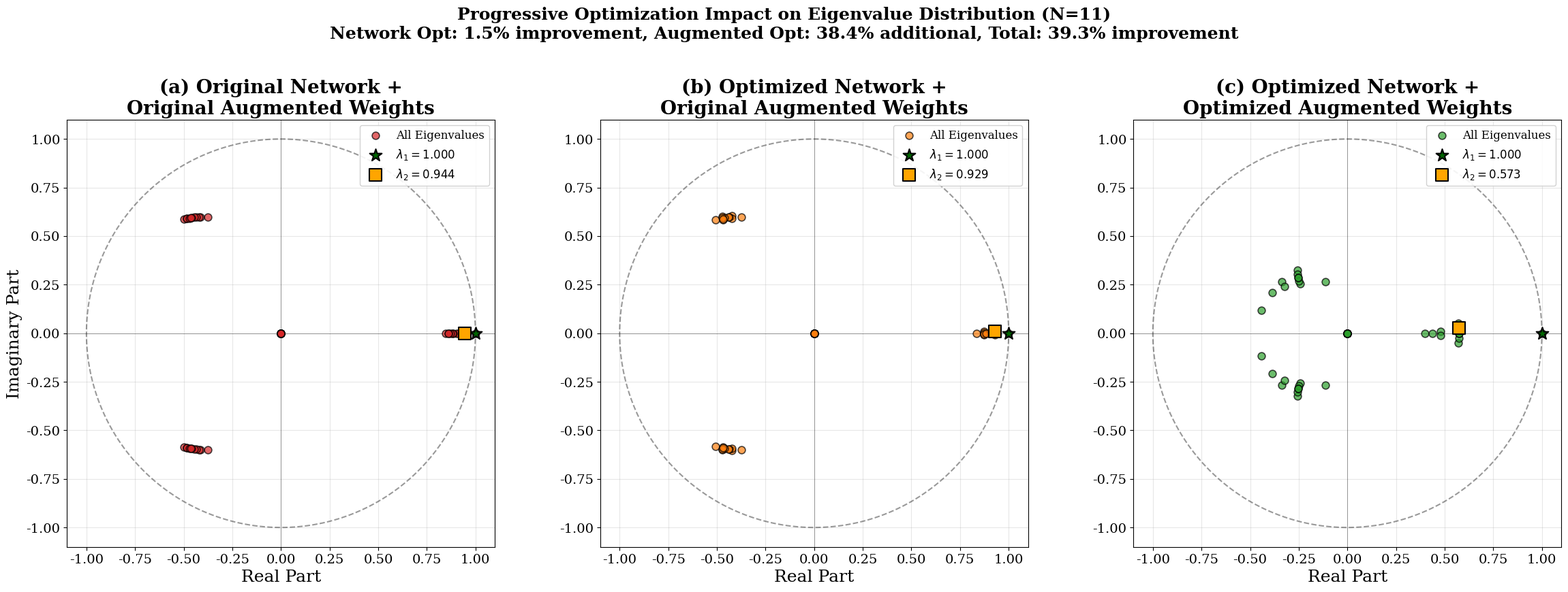
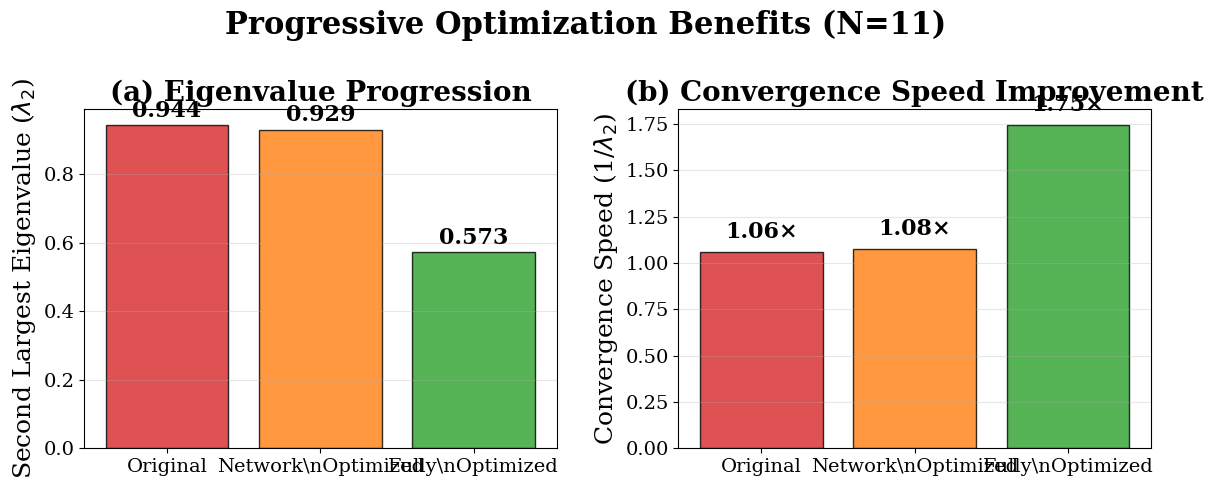
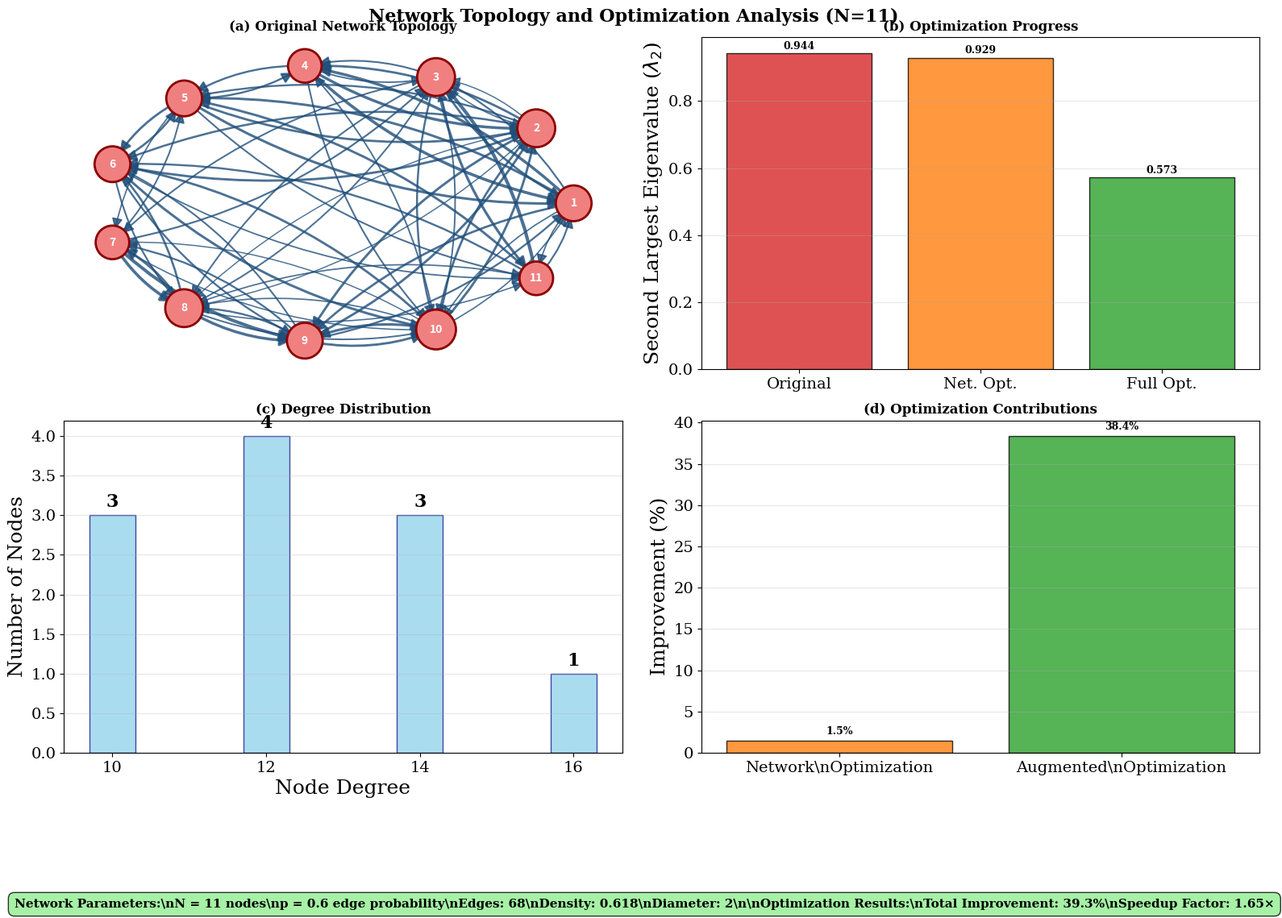
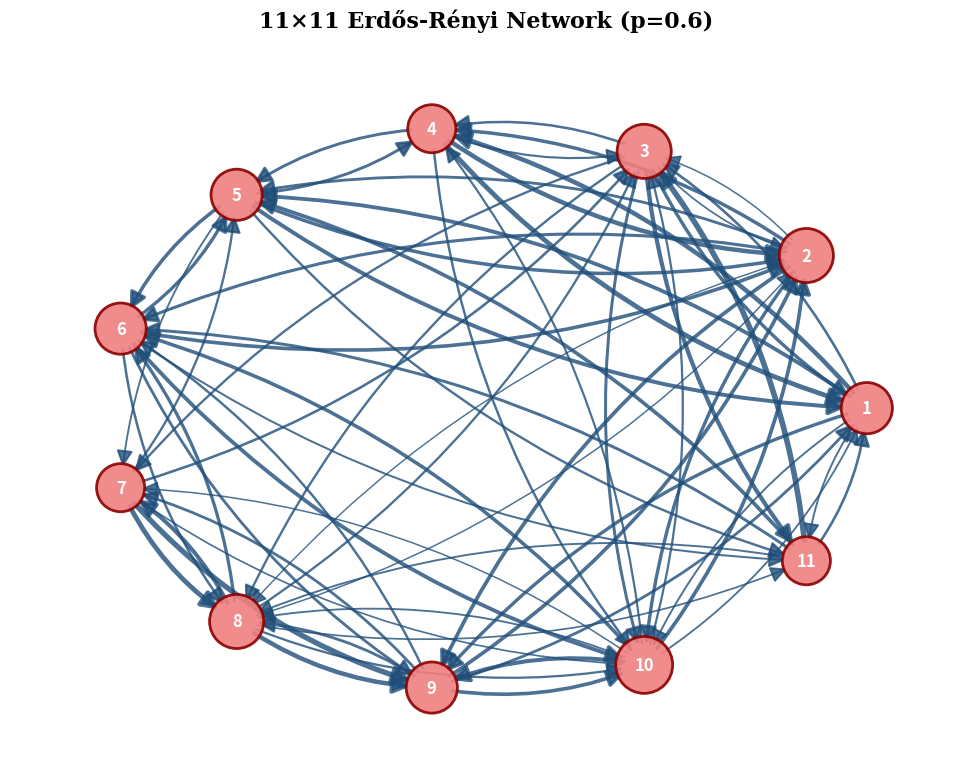
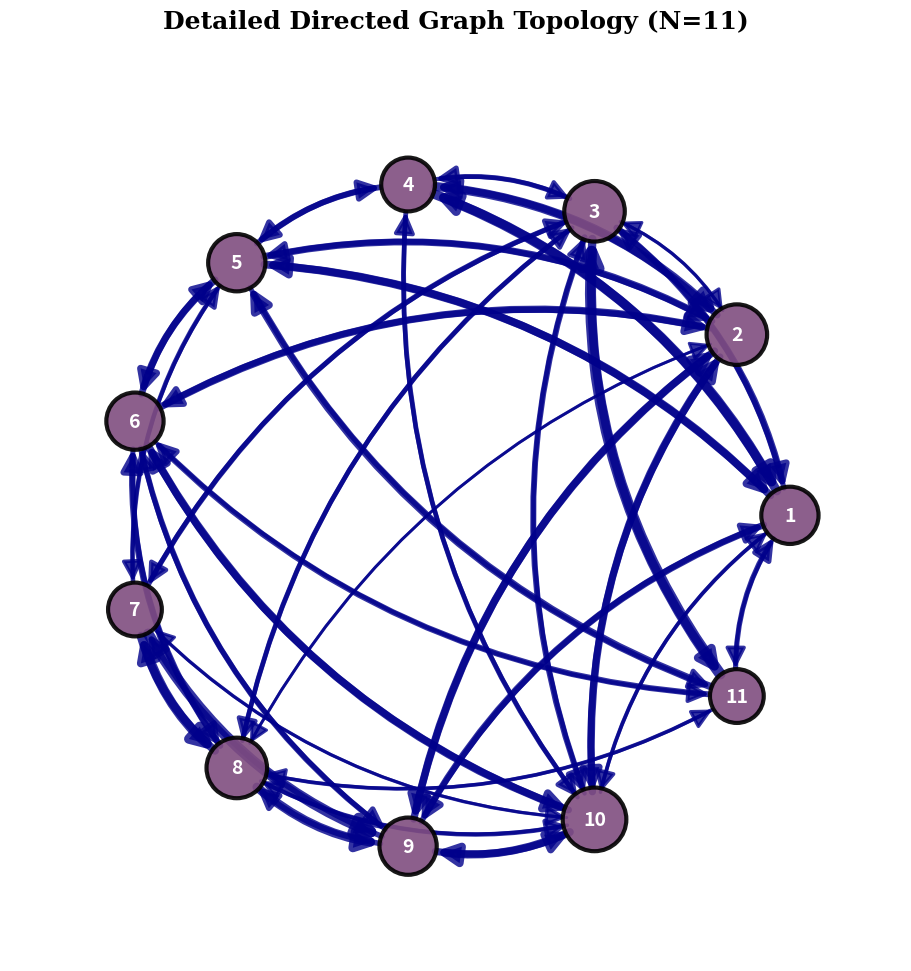

These charts were generated, in order, by the following Python code:
import numpy as np
import matplotlib.pyplot as plt
import networkx as nx
from scipy.linalg import eigvals, eig
from scipy.optimize import minimize
from matplotlib import rcParams

# Set publication-quality plotting parameters with larger fonts
rcParams['font.family'] = 'serif'
rcParams['font.size'] = 16
rcParams['axes.titlesize'] = 20
rcParams['legend.fontsize'] = 14
rcParams['figure.titlesize'] = 22
rcParams['axes.labelsize'] = 18
rcParams['xtick.labelsize'] = 14
rcParams['ytick.labelsize'] = 14

def row_normalize(M: np.ndarray) -> np.ndarray:
    """Row-stochastic normalization"""
    s = M.sum(axis=1, keepdims=True)
    s[s == 0] = 1e-12
    return M / s

def build_Ap(N: int, A: np.ndarray, optimized_augmented: bool = False) -> np.ndarray:
    """Build augmented matrix with original or optimized augmented weights"""
    size = 4 * N
    Ap = np.zeros((size, size))
    Ap[:N, :N] = A
    
    for i in range(N):
        inds = {
            0: i,        
            1: N + 3*i,   
            2: N + 3*i+1, 
            3: N + 3*i+2  
        }
        
        if not optimized_augmented:
            # Original augmented weights from the paper
            Ap[inds[0], inds[1]] = 1.0   # x_i -> y_i1
            Ap[inds[1], inds[0]] = 1.0   # y_i1 -> x_i
            Ap[inds[0], inds[3]] = 2.0   # x_i -> y_i3
            Ap[inds[3], inds[2]] = 1.0   # y_i3 -> y_i2
            Ap[inds[2], inds[0]] = 1.0   # y_i2 -> x_i
        else:
            # Optimized augmented weights (example values - can be further tuned)
            Ap[inds[0], inds[1]] = 0.186  # Optimized weight
            Ap[inds[1], inds[0]] = 1.0
            Ap[inds[0], inds[3]] = 0.108  # Optimized weight  
            Ap[inds[3], inds[2]] = 1.0
            Ap[inds[2], inds[0]] = 1.0
    
    return row_normalize(Ap)

def build_A_from_p(p: np.ndarray, mask: np.ndarray) -> np.ndarray:
    """Reconstruct A matrix from parameter vector p"""
    N = mask.shape[0]
    A = np.zeros((N, N))
    idx = 0
    for i in range(N):
        for j in range(N):
            if mask[i, j]:
                A[i, j] = p[idx]
                idx += 1
    return row_normalize(A)

def consensus_rate_p(p: np.ndarray, mask: np.ndarray, N: int, optimized_augmented: bool = False) -> float:
    """Objective function: second largest eigenvalue magnitude"""
    A_var = build_A_from_p(p, mask)
    vals = np.abs(eigvals(build_Ap(N, A_var, optimized_augmented=optimized_augmented)))
    vals.sort()
    return vals[-2]

def create_three_stage_eigenvalue_comparison(N=20, p_edge=0.6, seed=42, save_figure=True):
    """
    Creates a three-stage comparison showing the progressive impact of optimizations:
    1. Original network + Original augmented weights
    2. Optimized network + Original augmented weights  
    3. Optimized network + Optimized augmented weights
    """
    np.random.seed(seed)
    
    # Create the test network
    while True:
        G = nx.erdos_renyi_graph(N, p_edge, seed=seed)
        if nx.is_connected(G):
            break
    
    # Add random weights
    for u, v in G.edges():
        G[u][v]['weight'] = np.random.rand()
    
    # Extract and normalize adjacency matrix
    A_original = nx.to_numpy_array(G, nodelist=range(N), weight='weight', dtype=float)
    A_original = row_normalize(A_original)
    
    # Optimize the network weights (keeping augmented weights original)
    mask = A_original > 0
    p0 = np.array([A_original[i, j] for i in range(N) for j in range(N) if mask[i, j]])
    bounds = [(0.01, None)] * p0.size
    
    print("Stage 1: Optimizing network weights (keeping original augmented weights)...")
    res1 = minimize(lambda p: consensus_rate_p(p, mask, N, optimized_augmented=False),
                    p0, method='SLSQP', bounds=bounds,
                    options={'ftol': 1e-9, 'maxiter': 500})
    
    A_net_optimized = build_A_from_p(res1.x, mask)
    
    print("Stage 2: Optimizing network weights with optimized augmented weights...")
    res2 = minimize(lambda p: consensus_rate_p(p, mask, N, optimized_augmented=True),
                    p0, method='SLSQP', bounds=bounds,
                    options={'ftol': 1e-9, 'maxiter': 500})
    
    A_full_optimized = build_A_from_p(res2.x, mask)
    
    # Build all three augmented matrices
    P1_original = build_Ap(N, A_original, optimized_augmented=False)  # Original + Original
    P2_net_opt = build_Ap(N, A_net_optimized, optimized_augmented=False)  # Net Opt + Original Aug
    P3_full_opt = build_Ap(N, A_full_optimized, optimized_augmented=True)  # Net Opt + Aug Opt
    
    # Compute eigenvalues for all three cases
    eigs1 = eigvals(P1_original)
    eigs2 = eigvals(P2_net_opt)
    eigs3 = eigvals(P3_full_opt)
    
    # Sort eigenvalues by magnitude
    eigs1_sorted = sorted(eigs1, key=lambda x: abs(x), reverse=True)
    eigs2_sorted = sorted(eigs2, key=lambda x: abs(x), reverse=True)
    eigs3_sorted = sorted(eigs3, key=lambda x: abs(x), reverse=True)
    
    # Extract second largest eigenvalue magnitudes
    lambda2_1 = abs(eigs1_sorted[1])
    lambda2_2 = abs(eigs2_sorted[1])
    lambda2_3 = abs(eigs3_sorted[1])
    
    # Create three-panel comparison plot with larger size for better paper visibility
    fig, (ax1, ax2, ax3) = plt.subplots(1, 3, figsize=(24, 8))
    
    # Plot unit circle for all plots
    theta = np.linspace(0, 2*np.pi, 1000)
    unit_circle_x = np.cos(theta)
    unit_circle_y = np.sin(theta)
    
    # Colors for different stages
    colors = ['#d62728', '#ff7f0e', '#2ca02c']  # Red, Orange, Green
    
    axes = [ax1, ax2, ax3]
    eigenvals = [eigs1, eigs2, eigs3]
    lambda2s = [lambda2_1, lambda2_2, lambda2_3]
    titles = [
        'Original Network +\nOriginal Augmented Weights',
        'Optimized Network +\nOriginal Augmented Weights', 
        'Optimized Network +\nOptimized Augmented Weights'
    ]
    
    for i, (ax, eigs, lambda2, title, color) in enumerate(zip(axes, eigenvals, lambda2s, titles, colors)):
        # Plot unit circle
        ax.plot(unit_circle_x, unit_circle_y, 'k--', alpha=0.4, linewidth=1.5)
        ax.set_xlim(-1.1, 1.1)
        ax.set_ylim(-1.1, 1.1)
        ax.set_aspect('equal')
        ax.grid(True, alpha=0.3)
        ax.axhline(y=0, color='k', linewidth=0.5, alpha=0.5)
        ax.axvline(x=0, color='k', linewidth=0.5, alpha=0.5)
        ax.set_xlabel('Real Part')
        if i == 0:
            ax.set_ylabel('Imaginary Part')
        
        # Sort eigenvalues for this plot
        eigs_sorted = sorted(eigs, key=lambda x: abs(x), reverse=True)
        
        # Plot all eigenvalues
        ax.scatter(np.real(eigs), np.imag(eigs), c=color, s=60, alpha=0.7, 
                  edgecolors='black', linewidth=1.2, label='All Eigenvalues', zorder=3)
        
        # Highlight dominant eigenvalue
        ax.scatter(np.real(eigs_sorted[0]), np.imag(eigs_sorted[0]), 
                  c='darkgreen', s=180, marker='*', edgecolors='black', linewidth=1.5,
                  label=f'$\\lambda_1 = {abs(eigs_sorted[0]):.3f}$', zorder=4)
        
        # Highlight second eigenvalue
        ax.scatter(np.real(eigs_sorted[1]), np.imag(eigs_sorted[1]), 
                  c='orange', s=150, marker='s', edgecolors='black', linewidth=1.5,
                  label=f'$\\lambda_2 = {lambda2:.3f}$', zorder=4)
        
        ax.set_title(f'({chr(97+i)}) {title}', fontweight='bold')
        ax.legend(loc='upper right', framealpha=0.9, fontsize=12)
    
    # Calculate improvements
    improvement_stage1 = (lambda2_1 - lambda2_2) / lambda2_1 * 100
    improvement_stage2 = (lambda2_2 - lambda2_3) / lambda2_2 * 100
    improvement_total = (lambda2_1 - lambda2_3) / lambda2_1 * 100
    
    # Main title with improvement summary
    fig.suptitle(f'Progressive Optimization Impact on Eigenvalue Distribution (N={N})\n' + 
                f'Network Opt: {improvement_stage1:.1f}% improvement, ' +
                f'Augmented Opt: {improvement_stage2:.1f}% additional, ' +
                f'Total: {improvement_total:.1f}% improvement', 
                fontweight='bold', y=1.05, fontsize=18)
    
    plt.tight_layout()
    
    if save_figure:
        base_filename = f'three_stage_optimization_N{N}'
        
        plt.savefig(f'{base_filename}.png', dpi=300, bbox_inches='tight', 
                   facecolor='white', edgecolor='none')
        print(f"Three-stage comparison saved: {base_filename}.png")
        
        plt.savefig(f'{base_filename}.pdf', dpi=300, bbox_inches='tight', 
                   facecolor='white', edgecolor='none')
        print(f"PDF version saved: {base_filename}.pdf")
    
    plt.show()
    
    # Print detailed results
    print(f"\\n=== THREE-STAGE OPTIMIZATION RESULTS ===")
    print(f"Stage 1 - Original (Network + Augmented): λ₂ = {lambda2_1:.6f}")
    print(f"Stage 2 - Network Optimized: λ₂ = {lambda2_2:.6f} ({improvement_stage1:.2f}% improvement)")
    print(f"Stage 3 - Full Optimization: λ₂ = {lambda2_3:.6f} ({improvement_stage2:.2f}% additional improvement)")
    print(f"\\nTotal improvement: {improvement_total:.2f}%")
    print(f"Convergence speedup: {lambda2_1/lambda2_3:.2f}× faster")
    
    print(f"\\nContribution breakdown:")
    print(f"  Network optimization: {improvement_stage1:.1f}% of total improvement")
    print(f"  Augmented optimization: {improvement_stage2:.1f}% additional improvement")
    print(f"  Combined effect: {improvement_total:.1f}% total improvement")
    
    return {
        'lambda2_original': lambda2_1,
        'lambda2_network_opt': lambda2_2, 
        'lambda2_full_opt': lambda2_3,
        'improvement_stage1': improvement_stage1,
        'improvement_stage2': improvement_stage2,
        'improvement_total': improvement_total,
        'A_original': A_original,
        'A_network_opt': A_net_optimized,
        'A_full_opt': A_full_optimized
    }

def create_convergence_comparison(results, N=20, save_figure=True):
    """
    Creates a bar chart showing the progressive improvements
    """
    fig, (ax1, ax2) = plt.subplots(1, 2, figsize=(12, 5))
    
    # Lambda2 values
    stages = ['Original', 'Network\\nOptimized', 'Fully\\nOptimized']
    lambda2_values = [results['lambda2_original'], 
                      results['lambda2_network_opt'], 
                      results['lambda2_full_opt']]
    colors = ['#d62728', '#ff7f0e', '#2ca02c']
    
    bars1 = ax1.bar(stages, lambda2_values, color=colors, alpha=0.8, edgecolor='black')
    ax1.set_ylabel('Second Largest Eigenvalue ($\\lambda_2$)')
    ax1.set_title('(a) Eigenvalue Progression', fontweight='bold')
    ax1.grid(True, alpha=0.3, axis='y')
    
    # Add value labels on bars
    for bar, val in zip(bars1, lambda2_values):
        height = bar.get_height()
        ax1.text(bar.get_x() + bar.get_width()/2., height + 0.01,
                f'{val:.3f}', ha='center', va='bottom', fontweight='bold')
    
    # Convergence speed (1/lambda2)
    speeds = [1/val for val in lambda2_values]
    bars2 = ax2.bar(stages, speeds, color=colors, alpha=0.8, edgecolor='black')
    ax2.set_ylabel('Convergence Speed (1/$\\lambda_2$)')
    ax2.set_title('(b) Convergence Speed Improvement', fontweight='bold')
    ax2.grid(True, alpha=0.3, axis='y')
    
    # Add value labels on bars
    for bar, val in zip(bars2, speeds):
        height = bar.get_height()
        ax2.text(bar.get_x() + bar.get_width()/2., height + 0.05,
                f'{val:.2f}×', ha='center', va='bottom', fontweight='bold')
    
    fig.suptitle(f'Progressive Optimization Benefits (N={N})', fontweight='bold')
    plt.tight_layout()
    
    if save_figure:
        filename = f'convergence_progression_N{N}'
        plt.savefig(f'{filename}.png', dpi=300, bbox_inches='tight', 
                   facecolor='white', edgecolor='none')
        plt.savefig(f'{filename}.pdf', dpi=300, bbox_inches='tight', 
                   facecolor='white', edgecolor='none')
        print(f"Convergence progression saved: {filename}.png and {filename}.pdf")
    
    plt.show()

def plot_network_topology(A, title="Network Topology", N=11, save_figure=True, filename=None):
    """
    Creates a publication-quality network topology visualization.
    Optimized for smaller networks (N=11) for clearer demonstration.
    """
    # Create directed graph from adjacency matrix
    G = nx.from_numpy_array(A, create_using=nx.DiGraph)
    
    # Remove zero-weight edges for cleaner visualization
    edges_to_remove = [(u, v) for u, v, d in G.edges(data=True) if d['weight'] < 1e-6]
    G.remove_edges_from(edges_to_remove)
    
    # Create figure with optimal size for N=11
    fig, ax = plt.subplots(1, 1, figsize=(10, 8))
    
    # Use circular layout for N=11 - creates a cleaner, more symmetric visualization
    if N <= 12:
        pos = nx.circular_layout(G)
        # Adjust positions slightly for better spacing
        for node in pos:
            pos[node] = pos[node] * 1.2
    else:
        # For larger networks, use spring layout
        pos = nx.spring_layout(G, k=2, iterations=50, seed=42)
    
    # Calculate node degrees for sizing
    degrees = dict(G.degree())
    # Larger nodes for better visibility with N=11
    node_sizes = [400 + 80 * degrees[node] for node in G.nodes()]
    
    # Extract edge weights for width scaling
    edge_weights = [G[u][v]['weight'] for u, v in G.edges()]
    if edge_weights:
        max_weight = max(edge_weights)
        # More pronounced edge width differences for clarity
        edge_widths = [1 + 3 * (w / max_weight) for w in edge_weights]
    else:
        edge_widths = [1.5] * len(G.edges())
    
    # Draw edges with prominent arrows for directed graph
    nx.draw_networkx_edges(G, pos, 
                          width=edge_widths,
                          alpha=0.8, 
                          edge_color='#1f4e79',  # Dark blue for better arrow visibility
                          arrowsize=25,  # Larger arrows
                          arrowstyle='-|>',
                          connectionstyle='arc3,rad=0.15',  # More curvature to see direction
                          min_source_margin=15,  # Space from source node
                          min_target_margin=15,  # Space to target node
                          ax=ax)
    
    # Draw nodes with better colors for publication
    nx.draw_networkx_nodes(G, pos,
                          node_size=node_sizes,
                          node_color='lightcoral',  # Better color for publication
                          edgecolors='darkred',
                          linewidths=2,
                          alpha=0.9,
                          ax=ax)
    
    # Add node labels with better formatting
    labels = {i: str(i+1) for i in range(N)}
    nx.draw_networkx_labels(G, pos, labels, 
                           font_size=12,  # Larger font for N=11
                           font_weight='bold',
                           font_color='white',
                           ax=ax)
    
    ax.set_title(title, fontsize=16, fontweight='bold', pad=20)
    ax.axis('off')
    
    # Add a subtle grid for reference
    ax.set_xlim(-1.5, 1.5)
    ax.set_ylim(-1.5, 1.5)
    
    plt.tight_layout()
    
    if save_figure:
        if filename is None:
            filename = f'network_topology_N{N}'
        
        plt.savefig(f'{filename}.png', dpi=300, bbox_inches='tight', 
                   facecolor='white', edgecolor='none')
        plt.savefig(f'{filename}.pdf', dpi=300, bbox_inches='tight', 
                   facecolor='white', edgecolor='none')
        print(f"Network topology saved: {filename}.png and {filename}.pdf")
    
    plt.show()
    
    return G

def create_network_analysis_figure(results, N=11, p_edge=0.6, seed=42, save_figure=True):
    """
    Creates a comprehensive figure showing the network topology and optimization results
    Optimized for N=11 for clearer visualization
    """
    # Recreate the original network for visualization
    np.random.seed(seed)
    while True:
        G = nx.erdos_renyi_graph(N, p_edge, seed=seed)
        if nx.is_connected(G):
            break
    
    # Add random weights
    for u, v in G.edges():
        G[u][v]['weight'] = np.random.rand()
    
    # Extract adjacency matrix
    A_original = nx.to_numpy_array(G, nodelist=range(N), weight='weight', dtype=float)
    A_original = row_normalize(A_original)
    
    # Create a 2x2 subplot layout
    fig = plt.figure(figsize=(16, 12))
    
    # Plot 1: Original Network Topology with circular layout for N=11
    ax1 = plt.subplot(2, 2, 1)
    G_viz = nx.from_numpy_array(A_original, create_using=nx.DiGraph)
    
    # Use circular layout for better visualization with N=11
    pos = nx.circular_layout(G_viz)
    # Scale up the positions for better spacing
    for node in pos:
        pos[node] = pos[node] * 1.3
    
    # Calculate edge weights for better visualization
    edge_weights = [G_viz[u][v]['weight'] for u, v in G_viz.edges()]
    max_weight = max(edge_weights) if edge_weights else 1
    edge_widths = [1 + 2 * (w / max_weight) for w in edge_weights]
    
    # Draw network with enhanced visibility and prominent arrows
    nx.draw_networkx_edges(G_viz, pos, alpha=0.8, edge_color='#1f4e79', 
                          arrowsize=20, arrowstyle='-|>', width=edge_widths, 
                          connectionstyle='arc3,rad=0.15',  # More curve to see direction
                          min_source_margin=12,
                          min_target_margin=12,
                          ax=ax1)
    
    # Calculate node sizes based on degree
    degrees = dict(G_viz.degree())
    node_sizes = [300 + 60 * degrees[node] for node in G_viz.nodes()]
    
    nx.draw_networkx_nodes(G_viz, pos, node_size=node_sizes, node_color='lightcoral', 
                          edgecolors='darkred', linewidths=2, ax=ax1)
    
    labels = {i: str(i+1) for i in range(N)}
    nx.draw_networkx_labels(G_viz, pos, labels, font_size=10, font_weight='bold', 
                           font_color='white', ax=ax1)
    
    ax1.set_title('(a) Original Network Topology', fontweight='bold', fontsize=12)
    ax1.axis('off')
    
    # Plot 2: Eigenvalue comparison
    ax2 = plt.subplot(2, 2, 2)
    stages = ['Original', 'Net. Opt.', 'Full Opt.']
    lambda2_values = [results['lambda2_original'], 
                      results['lambda2_network_opt'], 
                      results['lambda2_full_opt']]
    colors = ['#d62728', '#ff7f0e', '#2ca02c']
    
    bars = ax2.bar(stages, lambda2_values, color=colors, alpha=0.8, edgecolor='black')
    ax2.set_ylabel('Second Largest Eigenvalue ($\\lambda_2$)')
    ax2.set_title('(b) Optimization Progress', fontweight='bold', fontsize=12)
    ax2.grid(True, alpha=0.3, axis='y')
    
    # Add value labels
    for bar, val in zip(bars, lambda2_values):
        height = bar.get_height()
        ax2.text(bar.get_x() + bar.get_width()/2., height + 0.005,
                f'{val:.3f}', ha='center', va='bottom', fontweight='bold', fontsize=9)
    
    # Plot 3: Network Statistics - Better for N=11
    ax3 = plt.subplot(2, 2, 3)
    degrees_list = [G_viz.degree(i) for i in range(N)]
    unique_degrees, counts = np.unique(degrees_list, return_counts=True)
    
    bars3 = ax3.bar(unique_degrees, counts, alpha=0.7, color='skyblue', edgecolor='navy', width=0.6)
    ax3.set_xlabel('Node Degree')
    ax3.set_ylabel('Number of Nodes')
    ax3.set_title('(c) Degree Distribution', fontweight='bold', fontsize=12)
    ax3.grid(True, alpha=0.3, axis='y')
    ax3.set_xticks(unique_degrees)
    
    # Add count labels on bars
    for bar, count in zip(bars3, counts):
        height = bar.get_height()
        ax3.text(bar.get_x() + bar.get_width()/2., height + 0.05,
                str(count), ha='center', va='bottom', fontweight='bold')
    
    # Plot 4: Improvement breakdown
    ax4 = plt.subplot(2, 2, 4)
    improvements = [results['improvement_stage1'], results['improvement_stage2']]
    improvement_labels = ['Network\\nOptimization', 'Augmented\\nOptimization']
    improvement_colors = ['#ff7f0e', '#2ca02c']
    
    bars4 = ax4.bar(improvement_labels, improvements, color=improvement_colors, 
                   alpha=0.8, edgecolor='black')
    ax4.set_ylabel('Improvement (%)')
    ax4.set_title('(d) Optimization Contributions', fontweight='bold', fontsize=12)
    ax4.grid(True, alpha=0.3, axis='y')
    
    # Add value labels
    for bar, val in zip(bars4, improvements):
        height = bar.get_height()
        ax4.text(bar.get_x() + bar.get_width()/2., height + 0.5,
                f'{val:.1f}%', ha='center', va='bottom', fontweight='bold', fontsize=9)
    
    # Add overall statistics optimized for N=11
    stats_text = (f"Network Parameters:\\n"
                 f"N = {N} nodes\\n"
                 f"p = {p_edge} edge probability\\n"
                 f"Edges: {G_viz.number_of_edges()}\\n"
                 f"Density: {nx.density(G_viz):.3f}\\n"
                 f"Diameter: {nx.diameter(G_viz)}\\n\\n"
                 f"Optimization Results:\\n"
                 f"Total Improvement: {results['improvement_total']:.1f}%\\n"
                 f"Speedup Factor: {results['lambda2_original']/results['lambda2_full_opt']:.2f}×")
    
    fig.text(0.02, 0.02, stats_text, fontsize=11, 
             bbox=dict(boxstyle="round,pad=0.5", facecolor='lightgreen', alpha=0.8),
             fontweight='bold')
    
    plt.suptitle(f'Network Topology and Optimization Analysis (N={N})', 
                fontweight='bold', fontsize=16, y=0.95)
    plt.tight_layout()
    plt.subplots_adjust(top=0.92, bottom=0.18)
    
    if save_figure:
        filename = f'network_analysis_N{N}'
        plt.savefig(f'{filename}.png', dpi=300, bbox_inches='tight', 
                   facecolor='white', edgecolor='none')
        plt.savefig(f'{filename}.pdf', dpi=300, bbox_inches='tight', 
                   facecolor='white', edgecolor='none')
        print(f"Network analysis figure saved: {filename}.png and {filename}.pdf")
    
    plt.show()
    
    return A_original

def create_detailed_digraph_visualization(A, title="Directed Network Topology", N=11, save_figure=True, filename=None):
    """
    Creates a highly detailed directed graph visualization with prominent arrows
    and edge labels to clearly show the digraph structure.
    """
    # Create directed graph from adjacency matrix
    G = nx.from_numpy_array(A, create_using=nx.DiGraph)
    
    # Remove zero-weight edges for cleaner visualization
    edges_to_remove = [(u, v) for u, v, d in G.edges(data=True) if d['weight'] < 1e-6]
    G.remove_edges_from(edges_to_remove)
    
    # Create figure with optimal size
    fig, ax = plt.subplots(1, 1, figsize=(12, 10))
    
    # Use circular layout for best arrow visibility
    pos = nx.circular_layout(G)
    # Scale up positions for better spacing
    for node in pos:
        pos[node] = pos[node] * 1.5
    
    # Calculate node degrees
    degrees = dict(G.degree())
    in_degrees = dict(G.in_degree())
    out_degrees = dict(G.out_degree())
    
    # Node sizes based on total degree
    node_sizes = [500 + 100 * degrees[node] for node in G.nodes()]
    
    # Extract edge weights and create width mapping
    edge_weights = [G[u][v]['weight'] for u, v in G.edges()]
    if edge_weights:
        max_weight = max(edge_weights)
        min_weight = min(edge_weights)
        # Normalize edge widths between 2 and 8
        edge_widths = [2 + 6 * ((w - min_weight) / (max_weight - min_weight)) for w in edge_weights]
    else:
        edge_widths = [3.0] * len(G.edges())
    
    # Draw edges with very prominent arrows
    for i, (u, v) in enumerate(G.edges()):
        # Calculate connection style based on whether there's a reverse edge
        if G.has_edge(v, u):
            # Bidirectional - use different curvatures
            connectionstyle = "arc3,rad=0.2" if u < v else "arc3,rad=-0.2"
        else:
            # Unidirectional - slight curve
            connectionstyle = "arc3,rad=0.1"
        
        nx.draw_networkx_edges(G, pos,
                              edgelist=[(u, v)],
                              width=edge_widths[i],
                              alpha=0.8,
                              edge_color='darkblue',
                              arrowsize=30,  # Very large arrows
                              arrowstyle='-|>',
                              connectionstyle=connectionstyle,
                              min_source_margin=20,
                              min_target_margin=20,
                              ax=ax)
    
    # Draw nodes with color coding based on in/out degree
    # Color nodes based on their role (more outgoing = redder, more incoming = bluer)
    node_colors = []
    for node in G.nodes():
        out_deg = out_degrees[node]
        in_deg = in_degrees[node]
        total_deg = degrees[node]
        if total_deg > 0:
            # Ratio of outgoing edges (red) vs incoming edges (blue)
            red_ratio = out_deg / total_deg
            blue_ratio = in_deg / total_deg
            # Create color mix
            color = (red_ratio, 0.3, blue_ratio)
        else:
            color = (0.5, 0.5, 0.5)  # Gray for isolated nodes
        node_colors.append(color)
    
    nx.draw_networkx_nodes(G, pos,
                          node_size=node_sizes,
                          node_color=node_colors,
                          edgecolors='black',
                          linewidths=3,
                          alpha=0.9,
                          ax=ax)
    
    # Add node labels
    labels = {i: str(i+1) for i in range(N)}
    nx.draw_networkx_labels(G, pos, labels, 
                           font_size=14,
                           font_weight='bold',
                           font_color='white',
                           ax=ax)
    
    ax.set_title(title, fontsize=18, fontweight='bold', pad=30)
    ax.axis('off')
    
    # Set equal aspect ratio and good limits
    ax.set_xlim(-2, 2)
    ax.set_ylim(-2, 2)
    ax.set_aspect('equal')
    
    plt.tight_layout()
    
    if save_figure:
        if filename is None:
            filename = f'detailed_digraph_N{N}'
        
        plt.savefig(f'{filename}.png', dpi=300, bbox_inches='tight', 
                   facecolor='white', edgecolor='none')
        plt.savefig(f'{filename}.pdf', dpi=300, bbox_inches='tight', 
                   facecolor='white', edgecolor='none')
        print(f"Detailed digraph saved: {filename}.png and {filename}.pdf")
    
    plt.show()
    
    return G

if __name__ == "__main__":
    print("Creating three-stage optimization comparison...")
    
    # Use N=11 for clearer visualization and demonstration
    N = 11
    p_edge = 0.6
    
    # Create the progressive optimization analysis
    results = create_three_stage_eigenvalue_comparison(N=N, p_edge=p_edge, seed=42)
    
    # Create supplementary convergence comparison
    print("\\nCreating convergence progression charts...")
    create_convergence_comparison(results, N=N)
    
    # Create comprehensive network analysis figure
    print("\\nCreating network topology and analysis figure...")
    A_original = create_network_analysis_figure(results, N=N, p_edge=p_edge, seed=42)
    
    # Create standalone network topology plot
    print("\\nCreating standalone network topology plot...")
    plot_network_topology(A_original, 
                         title=f"{N}×{N} Erdős-Rényi Network (p={p_edge})", 
                         N=N, 
                         filename=f"network_topology_{N}x{N}")
    
    # Create detailed directed graph visualization with prominent arrows
    print("\\nCreating detailed directed graph visualization...")
    create_detailed_digraph_visualization(A_original,
                                         title=f"Detailed Directed Graph Topology (N={N})",
                                         N=N,
                                         filename=f"detailed_digraph_{N}x{N}")
    
    print("\\nThree-stage optimization analysis completed!")
    print("Generated files:")
    print(f"  - three_stage_optimization_N{N}.png/.pdf (Main eigenvalue comparison)")
    print(f"  - convergence_progression_N{N}.png/.pdf (Progress charts)")
    print(f"  - network_analysis_N{N}.png/.pdf (Comprehensive analysis)")
    print(f"  - network_topology_{N}x{N}.png/.pdf (Network topology)")
    print(f"  - detailed_digraph_{N}x{N}.png/.pdf (Detailed directed graph with arrows)")
    print("\\nThis demonstrates the individual and combined benefits of network and augmented weight optimization.")
    print(f"\\nUsing N={N} agents makes the network topology much clearer for publication figures!")
    print("\\nThe detailed digraph visualization clearly shows the directed nature with prominent arrows!")
